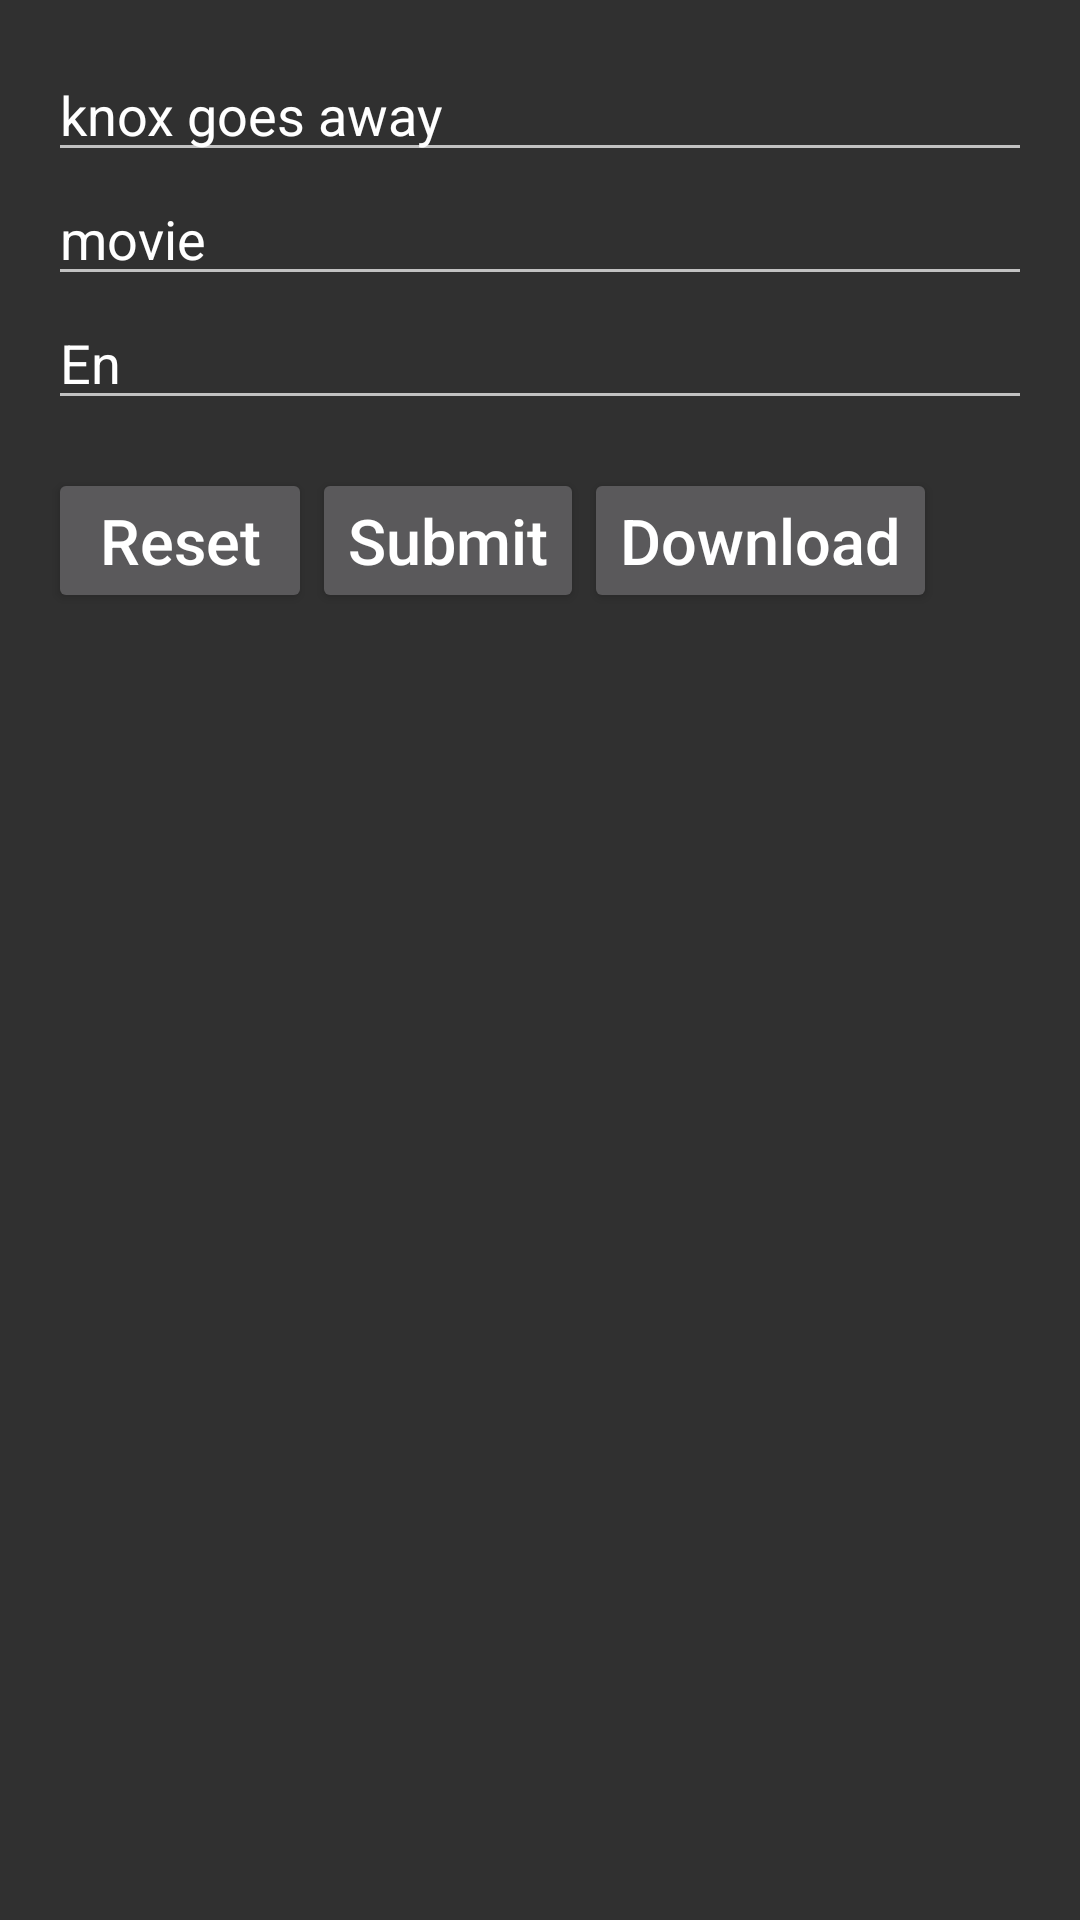

Android layout source for this screen:
<!-- AndroidManifest.xml: application theme Theme.AppCompat.NoActionBar -->
<!-- res/layout/activity_main.xml -->
<layout xmlns:android="http://schemas.android.com/apk/res/android">

    <data>

    </data>

    <LinearLayout
        android:layout_width="match_parent"
        android:layout_height="match_parent"
        android:orientation="vertical"
        android:padding="16dp">

        <EditText
            android:id="@+id/edit_text_movie_name"
            android:layout_width="match_parent"
            android:layout_height="wrap_content"
            android:text="knox goes away"
            android:hint="@string/file_name_tip" />

        <EditText
            android:id="@+id/edit_text_movie_type"
            android:layout_width="match_parent"
            android:layout_height="wrap_content"
            android:text="movie"
            android:hint="@string/file_type" />

        <EditText
            android:id="@+id/edit_text_movie_language"
            android:layout_width="match_parent"
            android:layout_height="wrap_content"
            android:text="En"
            android:hint="@string/language_tip" />

        <LinearLayout
            android:layout_width="match_parent"
            android:layout_height="wrap_content"
            android:layout_marginTop="16dp"
            android:orientation="horizontal">

            <Button
                android:id="@+id/btn_clear"
                style="@style/CommonTextStyle"
                android:layout_width="wrap_content"
                android:layout_height="wrap_content"
                android:text="@string/reset" />

            <Button
                android:id="@+id/btn_submit"
                style="@style/CommonTextStyle"
                android:layout_width="wrap_content"
                android:layout_height="wrap_content"
                android:text="@string/submit" />

            <Button
                android:id="@+id/btn_download"
                style="@style/CommonTextStyle"
                android:layout_width="wrap_content"
                android:layout_height="wrap_content"
                android:text="@string/download" />
        </LinearLayout>

        <androidx.appcompat.widget.AppCompatTextView
            android:id="@+id/tv_content"
            android:layout_width="match_parent"
            android:layout_height="wrap_content"
            android:layout_marginTop="@dimen/content_margin_top" />

    </LinearLayout>
</layout>
<!-- resources referenced by this layout -->
<resources>
  <dimen name="content_margin_top">20dp</dimen>
  <string name="download">Download</string>
  <string name="file_name_tip">Please input file name</string>
  <string name="file_type">Please input file type</string>
  <string name="language_tip">Please input language</string>
  <string name="reset">Reset</string>
  <string name="submit">Submit</string>
  <style name="CommonTextStyle">
          <item name="android:textColor">@android:color/white</item>
          <item name="android:textSize">@dimen/text_size_normal</item>
          <item name="textAllCaps">false</item>
      </style>
  <dimen name="text_size_normal">21dp</dimen>
</resources>
